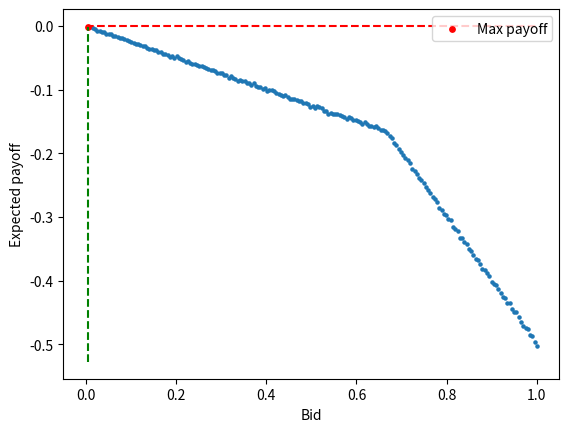

This figure's Python source:
"""Simulates a version of Winner's Curse with variable thresholds for when the bid gets accepted.

Inspired by Blitzstein; Hwang "Introduction to Probability." 2019. p. 441–42.
Their R code is quite different, but the logic how `accepted_bids` gets created is theirs.

There is a mystery prize of some value that is at least 0 and at most 1.
You can make a bid for the prize, but it is only accepted if it meets a threshold of 
the actual prize value. If the threshold is above 0.5, your best bet is not to play! 
The expected value of the prize – conditional on the fact that your bid was accepted – is then
negative for all positive bids. This maybe counterintuitive result is demonstrated here:

The program simulates 200 bids between 0 and 1 for a (float) threshold that can be passed in as
a command line argument. For each bid a large number of prize values are generated uniformly 
at random. The expected payoff for that bid is then the mean of the values for when the bid was 
accepted minus the bid you have to pay. These results of expected payoffs are plotted against the 
bid values. The bid with the highest expected payoff is highlighted.

Something goes wrong when the number of BID_VALUES is too close to NUM_SIM:
You get some positive payouts for thresholds larger than 0.5, which is mathematically impossible. 
"""
import sys
import numpy as np
import matplotlib.pyplot as plt

THRESHOLD = float(sys.argv[1]) if len(sys.argv) > 1 else 2/3

# to avoid the quirk of mathematically impossible positive payoffs,
NUM_SIM = int(10000 * 1 / (2 * np.abs(THRESHOLD - 0.5))
              ) if THRESHOLD != 0.5 else 10000

RESULTS = np.zeros(200)
BID_VALUES = np.linspace(0, 1, 200)

for i, bid in enumerate(BID_VALUES):
    value = np.random.uniform(0, 1, NUM_SIM)  # values of mystery prizes
    accepted_bids = value[bid > THRESHOLD * value]

    # only calculate mean payoff if accepted_bids is non-empty.
    # code works without it, but this suppresses a warning.
    if accepted_bids.size > 0:
        RESULTS[i] = np.mean(accepted_bids) - bid
    else:
        RESULTS[i] = float('nan')

max_index = np.nanargmax(RESULTS)
plt.scatter(BID_VALUES, RESULTS, s=5)
plt.scatter(BID_VALUES[max_index], RESULTS[max_index], color="red", s=15, label="Max payoff")

plt.hlines(0, 0, 1, colors="red", linestyles="dashed")
plt.vlines(BID_VALUES[max_index], ymin=plt.ylim()[0], ymax=RESULTS[max_index], colors="green", linestyles="dashed")

plt.xlabel("Bid")
plt.ylabel("Expected payoff")

plt.legend()
plt.show()
